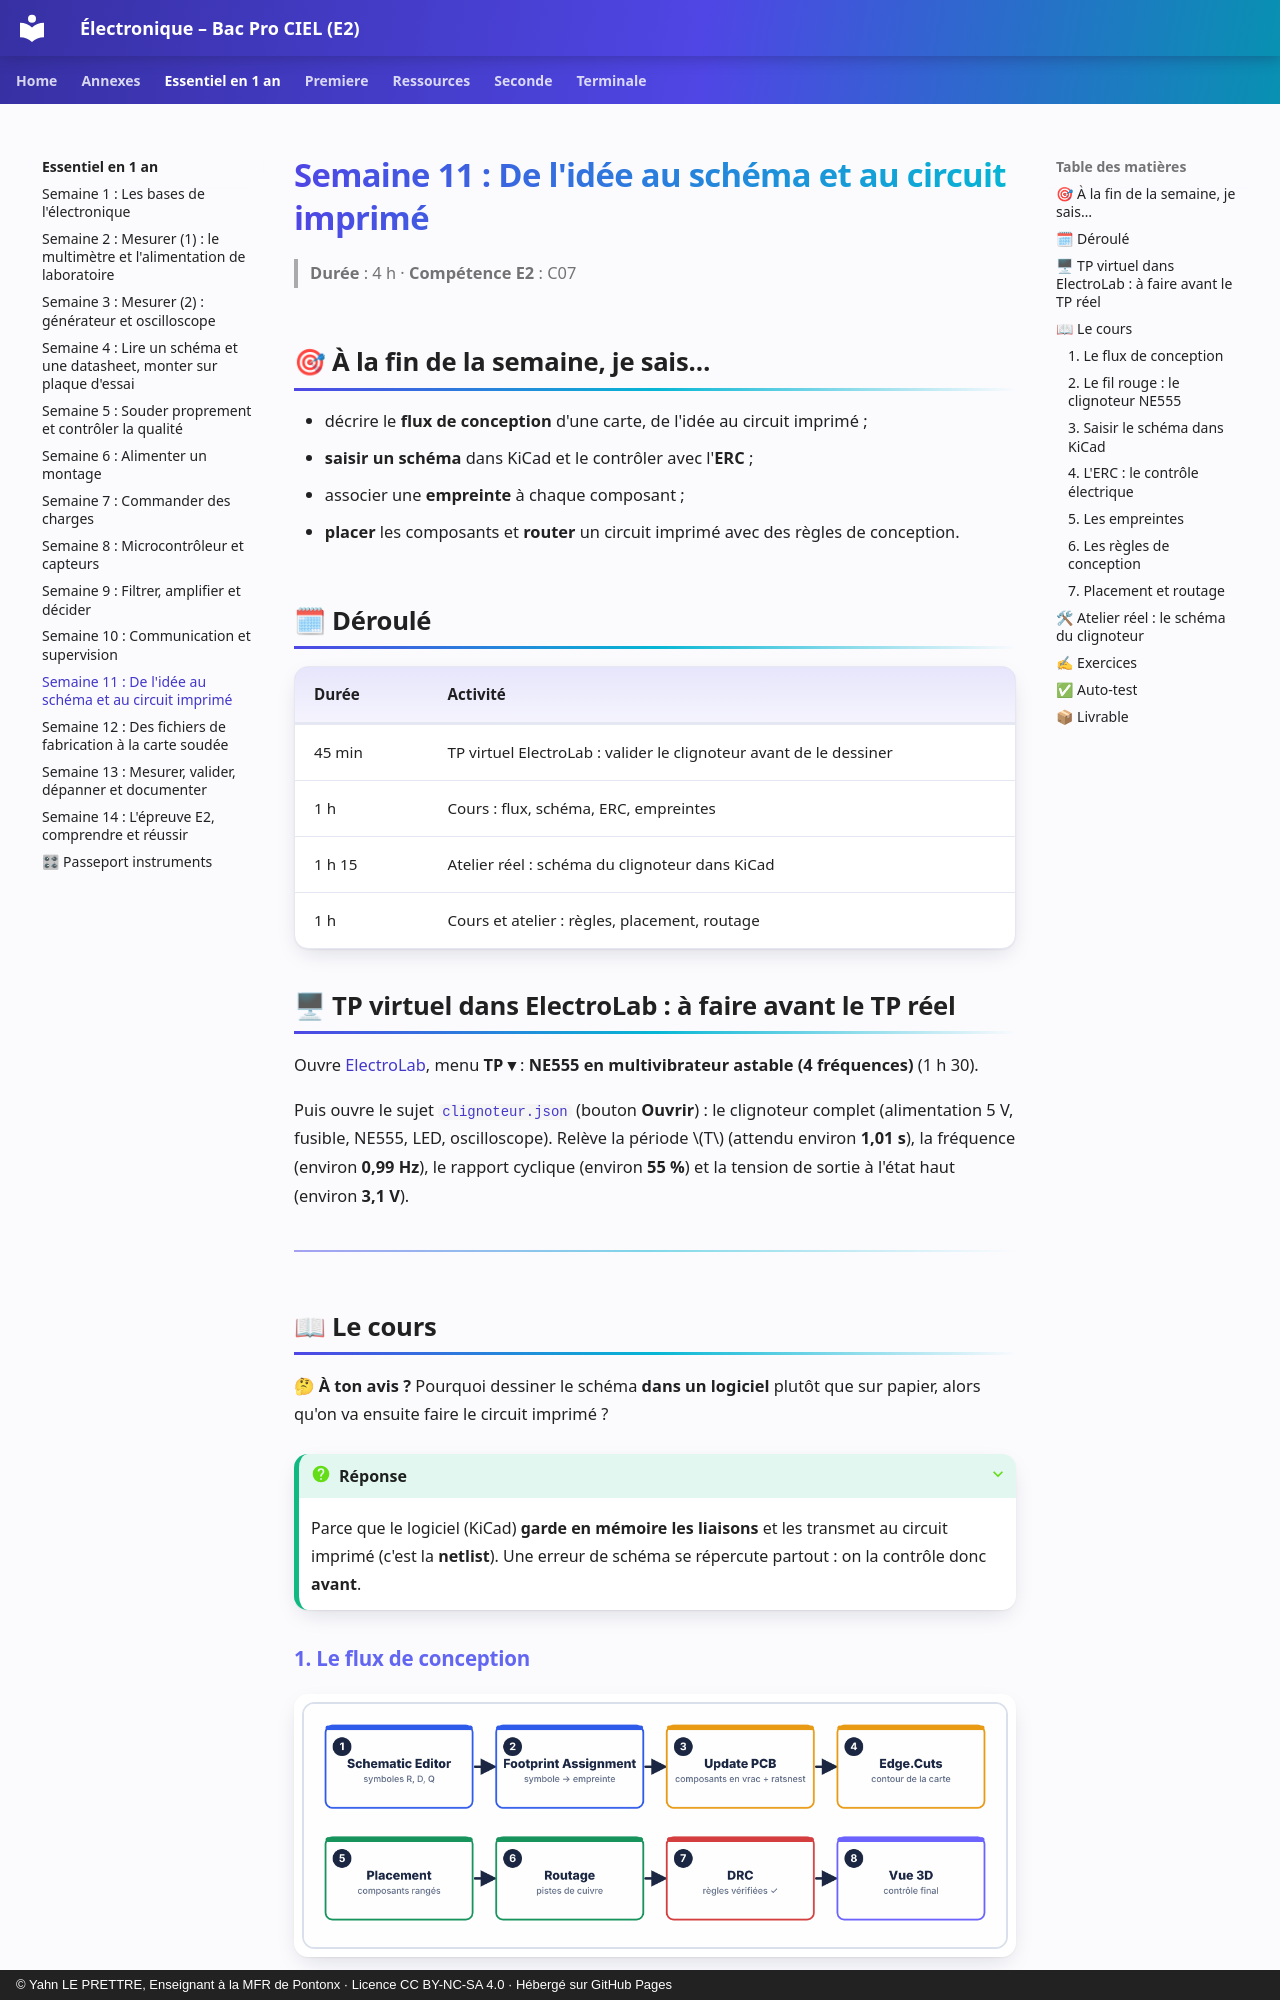

repository: YahnLP/ressources-pedagogiques · page: essentiel-en-1-an/S11-semaine/index.html · generator: mkdocs · copyright: © Yahn LE PRETTRE, Enseignant à la MFR de Pontonx · Licence CC BY-NC-SA 4.0 · Hébergé sur GitHub Pages

# Semaine 11 : De l'idée au schéma et au circuit imprimé

> **Durée** : 4 h · **Compétence E2** : C07

## 🎯 À la fin de la semaine, je sais…

- décrire le **flux de conception** d'une carte, de l'idée au circuit imprimé ;
- **saisir un schéma** dans KiCad et le contrôler avec l'**ERC** ;
- associer une **empreinte** à chaque composant ;
- **placer** les composants et **router** un circuit imprimé avec des règles de conception.

## 🗓 Déroulé

| Durée | Activité |
|---|---|
| 45 min | TP virtuel ElectroLab : valider le clignoteur avant de le dessiner |
| 1 h | Cours : flux, schéma, ERC, empreintes |
| 1 h 15 | Atelier réel : schéma du clignoteur dans KiCad |
| 1 h | Cours et atelier : règles, placement, routage |

## 🖥 TP virtuel dans ElectroLab : à faire avant le TP réel

Ouvre [ElectroLab](https://yahnlp.github.io/ElectroLab/), menu **TP ▾** : **NE555 en multivibrateur astable (4 fréquences)** (1 h 30).

Puis ouvre le sujet [`clignoteur.json`](tp/clignoteur.json) (bouton **Ouvrir**) : le clignoteur complet (alimentation 5 V, fusible, NE555, LED, oscilloscope). Relève la période $T$ (attendu environ **1,01 s**), la fréquence (environ **0,99 Hz**), le rapport cyclique (environ **55 %**) et la tension de sortie à l'état haut (environ **3,1 V**).

---

## 📖 Le cours

**🤔 À ton avis ?** Pourquoi dessiner le schéma **dans un logiciel** plutôt que sur papier, alors qu'on va ensuite faire le circuit imprimé ?

??? question "Réponse"
    Parce que le logiciel (KiCad) **garde en mémoire les liaisons** et les transmet au circuit imprimé (c'est la **netlist**). Une erreur de schéma se répercute partout : on la contrôle donc **avant**.
